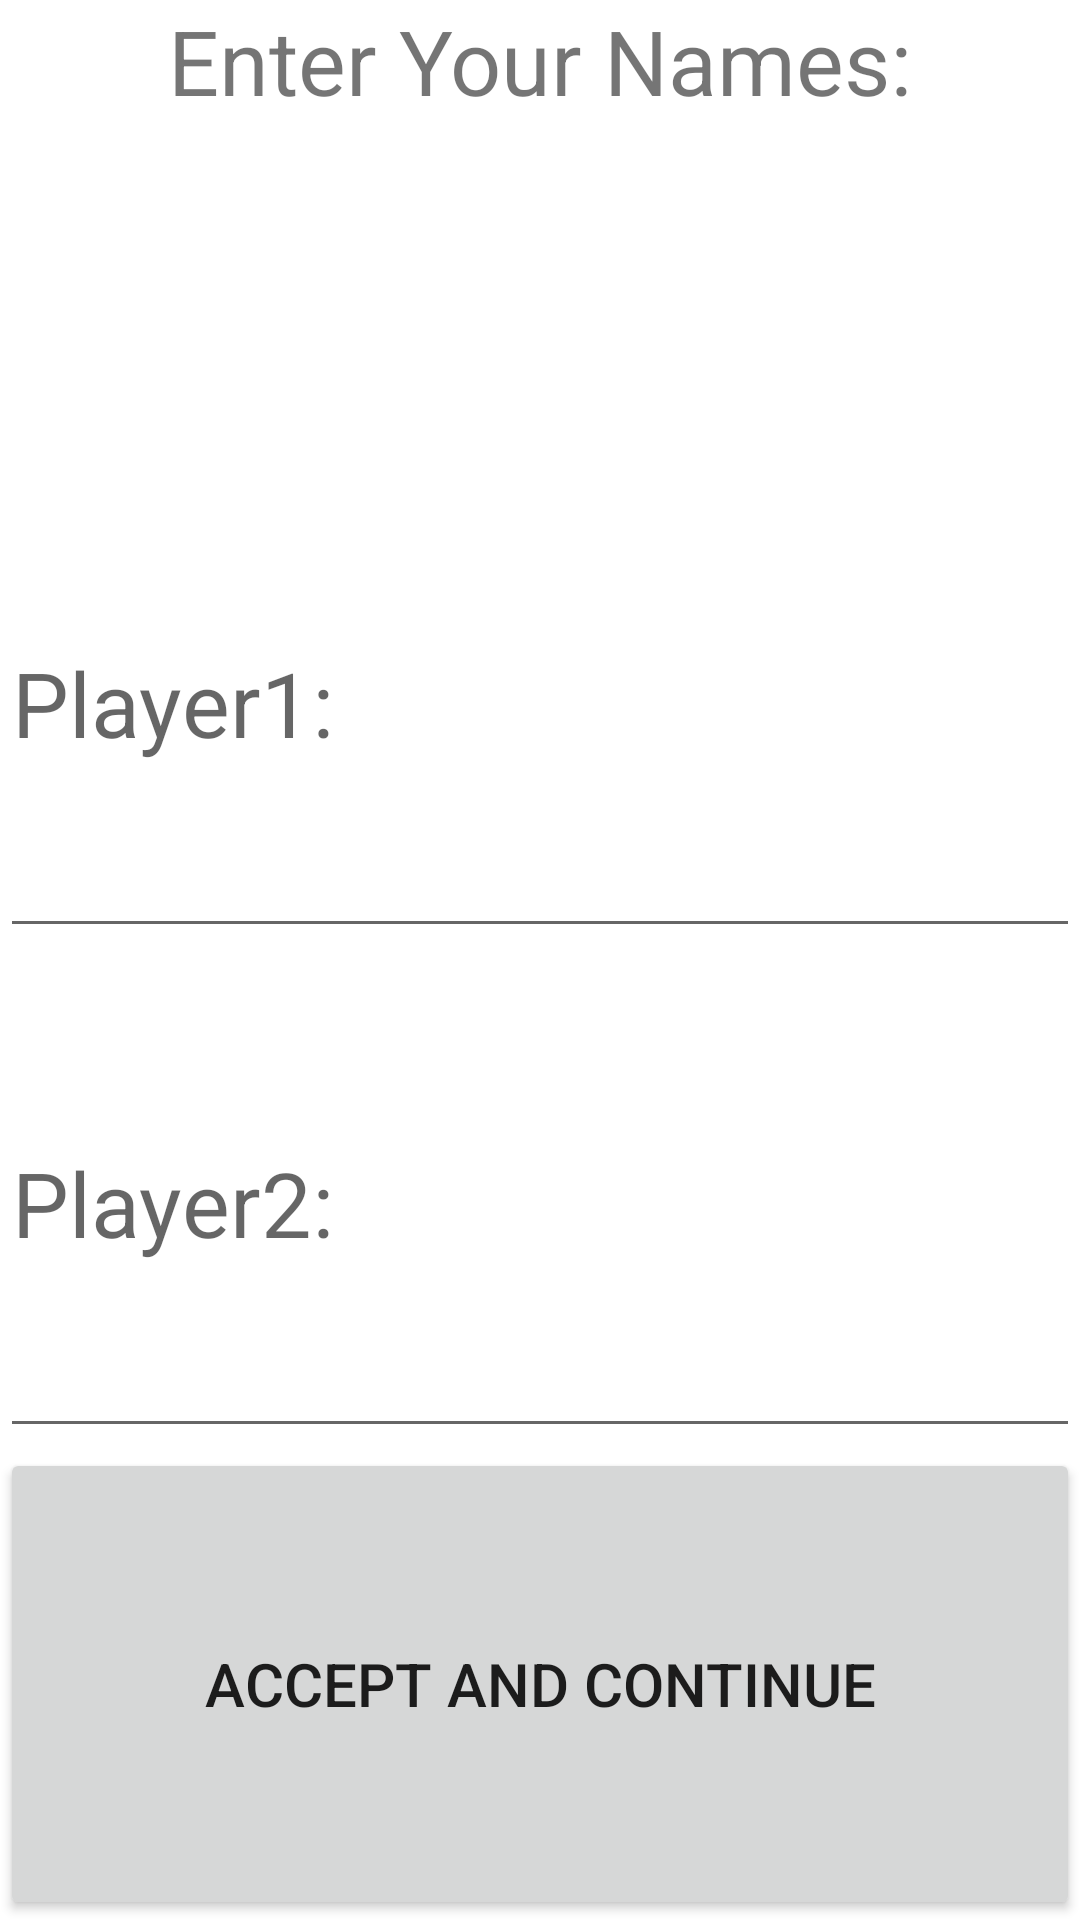

The Android layout XML behind this screen, and the referenced resources:
<!-- AndroidManifest.xml: application theme Theme.Uno -->
<!-- res/layout/activity_enter_names_screen.xml -->
<?xml version="1.0" encoding="utf-8"?>
<LinearLayout xmlns:android="http://schemas.android.com/apk/res/android"
    xmlns:app="http://schemas.android.com/apk/res-auto"
    xmlns:tools="http://schemas.android.com/tools"
    android:layout_width="match_parent"
    android:layout_height="match_parent"
    android:orientation="vertical"
    tools:context=".EnterNamesActivity">

    <TextView
        android:id="@+id/txtEnter"
        android:layout_width="match_parent"
        android:layout_height="wrap_content"
        android:layout_weight="1"
        android:text="Enter Your Names:"
        android:textAlignment="center"
        android:textSize="30sp" />

    <EditText
        android:id="@+id/edt1"
        android:layout_width="match_parent"
        android:layout_height="wrap_content"
        android:layout_weight="1"
        android:hint="Player1:"
        android:textSize="30sp" />

    <EditText
        android:id="@+id/edt2"
        android:layout_width="match_parent"
        android:layout_height="wrap_content"
        android:layout_weight="1"
        android:hint="Player2:"
        android:textSize="30sp" />

    <Button
        android:id="@+id/button"
        android:layout_width="match_parent"
        android:layout_height="wrap_content"
        android:layout_weight="1"
        android:text="Accept And Continue"
        android:textSize="20sp"
        android:onClick="acceptAndContinue"/>


</LinearLayout>
<!-- resources referenced by this layout -->
<resources>
  <style name="Theme.Uno" parent="Theme.MaterialComponents.DayNight.DarkActionBar">
          
          <item name="colorPrimary">#BB1100</item>
          <item name="colorPrimaryVariant">@color/purple_700</item>
          <item name="colorOnPrimary">@color/white</item>
          
          <item name="colorSecondary">@color/teal_200</item>
          <item name="colorSecondaryVariant">@color/teal_700</item>
          <item name="colorOnSecondary">@color/black</item>
          
          <item name="android:statusBarColor" tools:targetApi="l">#BB1100
          </item>
          
      </style>
  <!-- not gathered from this repository: default colours our renderer supplied (Android Studio template values) -->
  <color name="purple_700">#FF3700B3</color>
  <color name="teal_200">#FF03DAC5</color>
  <color name="teal_700">#FF018786</color>
  <color name="black">#FF000000</color>
  <color name="white">#FFFFFFFF</color>
</resources>
